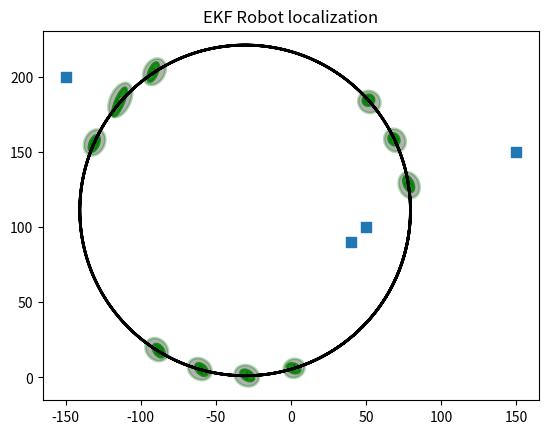

Here is the Python script that generated this plot:
import math
from copy import deepcopy
from math import cos, sin, atan2
from math import sqrt

import matplotlib.pyplot as plt
import numpy as np
import sympy
from matplotlib.patches import Ellipse
from numpy import array, sqrt
from numpy.random import randn
from sympy import lambdify

sympy.init_printing(use_latex='mathjax')


class EKFLocalization:
    def __init__(self, dt, std_vel, std_steer, dim_x=3, dim_z=2):
        self.dt = dt
        self.std_vel = std_vel
        self.std_steer = std_steer

        self._x = self._y = self._theta = self._vt = self._wt = self._dt = 0
        self.state = self.control = None
        self.f = self.F_j = self.V_j = None

        self.get_linearized_motion_model()
        self.subs = {self._x: 0, self._y: 0, self._vt: 0, self._wt: 0, self._dt: dt, self._theta: 0}

        self.x = np.zeros((dim_x, 1))  # state
        self.P = np.eye(dim_x)  # uncertainty covariance
        self.R = np.eye(dim_z)  # state uncertainty
        self.Q = np.eye(dim_x)  # process uncertainty
        self.y = np.zeros((dim_z, 1))  # residual
        self.z = np.array([None] * dim_z)
        self.K = np.zeros(self.x.shape)  # kalman gain
        self._I = np.eye(dim_x)

    def get_linearized_motion_model(self):
        x, y, theta, vt, wt, dt = sympy.symbols('x, y, theta, v_t, omega_t, delta_t')
        # define the kinematic model
        f = sympy.Matrix([[x - ((vt / wt) * sympy.sin(theta)) + ((vt / wt) * sympy.sin(theta + (wt * dt)))],
                          [y + ((vt / wt) * sympy.cos(theta)) - ((vt / wt) * sympy.cos(theta + (wt * dt)))],
                          [theta + (wt * dt)]
                          ])
        self._x, self._y, self._theta, self._vt, self._wt, self._dt = x, y, theta, vt, wt, dt
        self.state = sympy.Matrix([x, y, theta])
        self.control = sympy.Matrix([vt, wt])
        # Task calculate the jacobian with respect to self.state
        f_j = f.jacobian(self.state)
        # Task calculate the jacobian with respect to self.control
        v_j = f.jacobian(self.control)
        self.f = lambdify((x, y, theta, vt, wt, dt), f, "numpy")
        self.F_j = lambdify((x, y, theta, vt, wt, dt), f_j, "numpy")
        self.V_j = lambdify((x, y, theta, vt, wt, dt), v_j, "numpy")

    def x_forward(self, x, u, _dt):
        """

        :param x: state, x, y, theta
        :param u: control input, v, w
        :param _dt: time step
        :return:
        """
        self.subs[self._x] = x[0]
        self.subs[self._y] = x[1]
        self.subs[self._theta] = x[2]
        self.subs[self._vt] = u[0]
        self.subs[self._wt] = u[1]
        x_plus = array(self.f(x[0], x[1], x[2], u[0], u[1], self.dt)).astype(float)
        x_plus = x_plus.reshape((3, 1))
        return x_plus

    @staticmethod
    def get_linearized_measurement_model(x, landmark_pos):
        px = landmark_pos[0]
        py = landmark_pos[1]
        hyp = (px - x[0, 0]) ** 2 + (py - x[1, 0]) ** 2
        dist = sqrt(hyp)
        hx = array([[dist],
                    [atan2(py - x[1, 0], px - x[0, 0]) - x[2, 0]]], dtype=float)
        h = array([[-(px - x[0, 0]) / dist, -(py - x[1, 0]) / dist, 0],
                   [(py - x[1, 0]) / hyp, -(px - x[0, 0]) / hyp, -1]], dtype=float)
        return hx, h

    @staticmethod
    def residual(a, b):
        """ compute residual (a-b) between measurements containing 
        [range, bearing]. Bearing is normalized to [-pi, pi)"""
        y = a.flatten() - b.flatten()
        y[1] = y[1] % (2 * np.pi)  # force in range [0, 2 pi)
        if y[1] > np.pi:  # to [-pi, pi)
            y[1] -= 2 * np.pi
        y = y.reshape((2, 1))
        return y

    def predict(self, u):
        self.x = self.x_forward(self.x, u, self.dt)
        x = self.x.flatten()
        self.subs[self._x] = self.x[0, 0]
        self.subs[self._y] = self.x[1, 0]
        self.subs[self._theta] = self.x[2, 0]
        self.subs[self._vt] = u[0]
        self.subs[self._wt] = u[1]
        f_matrix = array(self.F_j(x[0], x[1], x[2], u[0], u[1], self.dt)).astype(float)
        v_matrix = array(self.V_j(x[0], x[1], x[2], u[0], u[1], self.dt)).astype(float)
        # covariance in the control space
        m_matrix = array([[self.std_vel ** 2, 0], [0, self.std_steer ** 2]])
        # KF covariance matrix with the prior knowledge
        self.P = (f_matrix @ self.P @ f_matrix.T) + (v_matrix @ m_matrix @ v_matrix.T) + self.Q

    def ekf_update(self, z, _landmarks):
        # T1: Get linearized sensor measurements
        hx, h = self.get_linearized_measurement_model(self.x, _landmarks)
        pht = np.dot(self.P, h.T)
        # T2: Define the kalman gain
        self.K = pht @ np.linalg.inv(h @ pht + self.R)
        # T3: calculate the residual of sensor reading
        self.y = self.residual(z, hx)
        self.x = self.x + np.dot(self.K, self.y)

        # P = (I-KH)P(I-KH)' + KRK' is more numerically stable
        # P = (I-KH)P is the optimal gain 
        # i_kh = self._I - np.dot(self.K, h)
        i_kh = self._I - self.K @ h
        # T4: Define the KF covariance matrix with the posterior knowledge
        self.P = i_kh @ self.P
        self.z = deepcopy(z)

    @staticmethod
    def z_landmark(land_mark, sim_pos, std_rng, std_brg):
        x, y = sim_pos[0, 0], sim_pos[1, 0]
        d = np.sqrt((land_mark[0] - x) ** 2 + (land_mark[1] - y) ** 2)
        a = atan2(land_mark[1] - y, land_mark[0] - x) - sim_pos[2, 0]
        z = np.array([[d + randn() * std_rng],
                      [a + randn() * std_brg]])
        return z

    @staticmethod
    def covariance_ellipse(p, deviations=1):
        u, s, _ = np.linalg.svd(p)
        orientation = math.atan2(u[1, 0], u[0, 0])
        width = deviations * math.sqrt(s[0])
        height = deviations * math.sqrt(s[1])
        if height > width:
            raise ValueError('width must be greater than height')
        return orientation, width, height

    def plot_covariance_ellipse(self, mean, cov, std=None, facecolor='b', edgecolor='g', alpha=0.7, ls='solid'):
        ellipse = self.covariance_ellipse(cov)
        ax = plt.gca()
        angle = np.degrees(ellipse[0])
        width = ellipse[1] * 2.
        height = ellipse[2] * 2.
        # noinspection PyTypeChecker
        e = Ellipse(xy=mean, width=std * width, height=std * height, angle=angle, facecolor=facecolor,
                    edgecolor=edgecolor, alpha=alpha, lw=2, ls=ls)
        ax.add_patch(e)
        x, y = mean
        plt.scatter(x, y, marker='+', color=edgecolor)
        a = ellipse[0]
        h, w = height / 4, width / 4
        plt.plot([x, x + h * cos(a + np.pi / 2)], [y, y + h * sin(a + np.pi / 2)])
        plt.plot([x, x + w * cos(a)], [y, y + w * sin(a)])

    def run_localization(self, land_marks, std_range, std_bearing, step=10, ellipse_step=2000, ylim=None,
                         iteration_num=5):
        self.x = array([[2, 6, .3]]).T  # x, y, steer angle
        self.P = np.diag([.1, .1, .1])
        self.R = np.diag([std_range ** 2, std_bearing ** 2])
        sim_pos = self.x.copy()
        u = array([1.1, .01])
        plt.figure()
        plt.scatter(land_marks[:, 0], land_marks[:, 1], marker='s', s=60)
        track = []
        for i in range(iteration_num):
            sim_pos = self.x_forward(sim_pos, u, self.dt)  # simulate robot
            track.append(sim_pos)
            if i % step == 0:
                self.predict(u=u)
                if i % ellipse_step == 0:
                    self.plot_covariance_ellipse((self.x[0, 0], self.x[1, 0]), self.P[0:2, 0:2], std=6, facecolor='k',
                                                 alpha=0.3)

                for landmark in land_marks:
                    z = self.z_landmark(landmark, sim_pos, std_range, std_bearing)
                    self.ekf_update(z, landmark)
                if i % ellipse_step == 0:
                    self.plot_covariance_ellipse((self.x[0, 0], self.x[1, 0]), self.P[0:2, 0:2], std=6, facecolor='g',
                                                 alpha=0.8)
        track = np.array(track)
        plt.plot(track[:, 0], track[:, 1], color='k', lw=2)
        plt.axis('equal')
        plt.title("EKF Robot localization")
        if ylim is not None:
            plt.ylim(*ylim)
        plt.show()
        return ekf


class EKF2(EKFLocalization):
    def __init__(self, dt, std_vel, std_steer, dim_z=8):
        super().__init__(dt, std_vel, std_steer, dim_z=dim_z)
        self.dim_z = dim_z
        self.sensor_type = 2
        self.dim_x = 3

    def ekf_update(self, z, _landmarks):
        # T1: Get linearized sensor measurements
        hx_total = np.empty((self.dim_z, 1))
        h_total = np.empty((self.dim_z, self.dim_x))
        for ind, landmark in enumerate(landmarks):
            hx, h = self.get_linearized_measurement_model(self.x, landmark)
            hx_total[ind * self.sensor_type:(ind + 1) * self.sensor_type, 0:self.dim_x] = hx
            h_total[ind * self.sensor_type:(ind + 1) * self.sensor_type, :] = h
        h = h_total
        hx = hx_total

        pht = np.dot(self.P, h.T)
        # T2: Define the kalman gain
        self.K = pht @ np.linalg.inv(h @ pht + self.R)
        # T3: calculate the residual of sensor reading
        y = np.empty((self.dim_z, 1))
        for i in range(0, self.dim_z, self.sensor_type):
            _z = z[i:i + self.sensor_type]
            _hx = hx[i:i + self.sensor_type]
            y[i:i + self.sensor_type] = self.residual(_z, _hx)
        self.y = y
        self.x = self.x + np.dot(self.K, self.y)

        i_kh = self._I - self.K @ h
        # T4: Define the KF covariance matrix with the posterior knowledge
        self.P = i_kh @ self.P
        self.z = deepcopy(z)

    def run_localization(self, land_marks, std_range, std_bearing, step=10, ellipse_step=2000, ylim=None,
                         iteration_num=5):
        self.x = array([[2, 6, .3]]).T  # x, y, steer angle
        self.P = np.diag([.1, .1, .1])
        cov_range = std_range ** 2
        cov_bearing = std_bearing ** 2
        for i in range(0, self.dim_z, 2):
            self.R[i:i] = cov_range
            self.R[i+1:i+1] = cov_bearing
        sim_pos = self.x.copy()
        u = array([1.1, .01])
        plt.figure()
        plt.scatter(land_marks[:, 0], land_marks[:, 1], marker='s', s=60)
        track = []
        for i in range(iteration_num):
            sim_pos = self.x_forward(sim_pos, u, self.dt)  # simulate robot
            track.append(sim_pos)
            if i % step == 0:
                self.predict(u=u)
                if i % ellipse_step == 0:
                    self.plot_covariance_ellipse((self.x[0, 0], self.x[1, 0]), self.P[0:2, 0:2], std=6, facecolor='k',
                                                 alpha=0.3)

                z_total = np.empty((self.dim_z, 1))
                for _id, landmark in enumerate(land_marks):
                    z = self.z_landmark(landmark, sim_pos, std_range, std_bearing)
                    z_total[_id * self.sensor_type:(_id + 1) * self.sensor_type] = z
                z = z_total
                self.ekf_update(z, land_marks)
                if i % ellipse_step == 0:
                    self.plot_covariance_ellipse((self.x[0, 0], self.x[1, 0]), self.P[0:2, 0:2], std=6, facecolor='g',
                                                 alpha=0.8)
        track = np.array(track)
        plt.plot(track[:, 0], track[:, 1], color='k', lw=2)
        plt.axis('equal')
        plt.title("EKF Robot localization")
        if ylim is not None:
            plt.ylim(*ylim)
        plt.show()
        return ekf


_dt = 0.1
landmarks = array([[50, 100], [40, 90], [150, 150], [-150, 200]])
# ekf = EKFLocalization(_dt, std_vel=5.1, std_steer=np.radians(1))
ekf = EKF2(_dt, std_vel=5.1, std_steer=np.radians(1))
ekf.run_localization(landmarks, std_range=0.3, std_bearing=0.1, ellipse_step=2000, iteration_num=20000)
